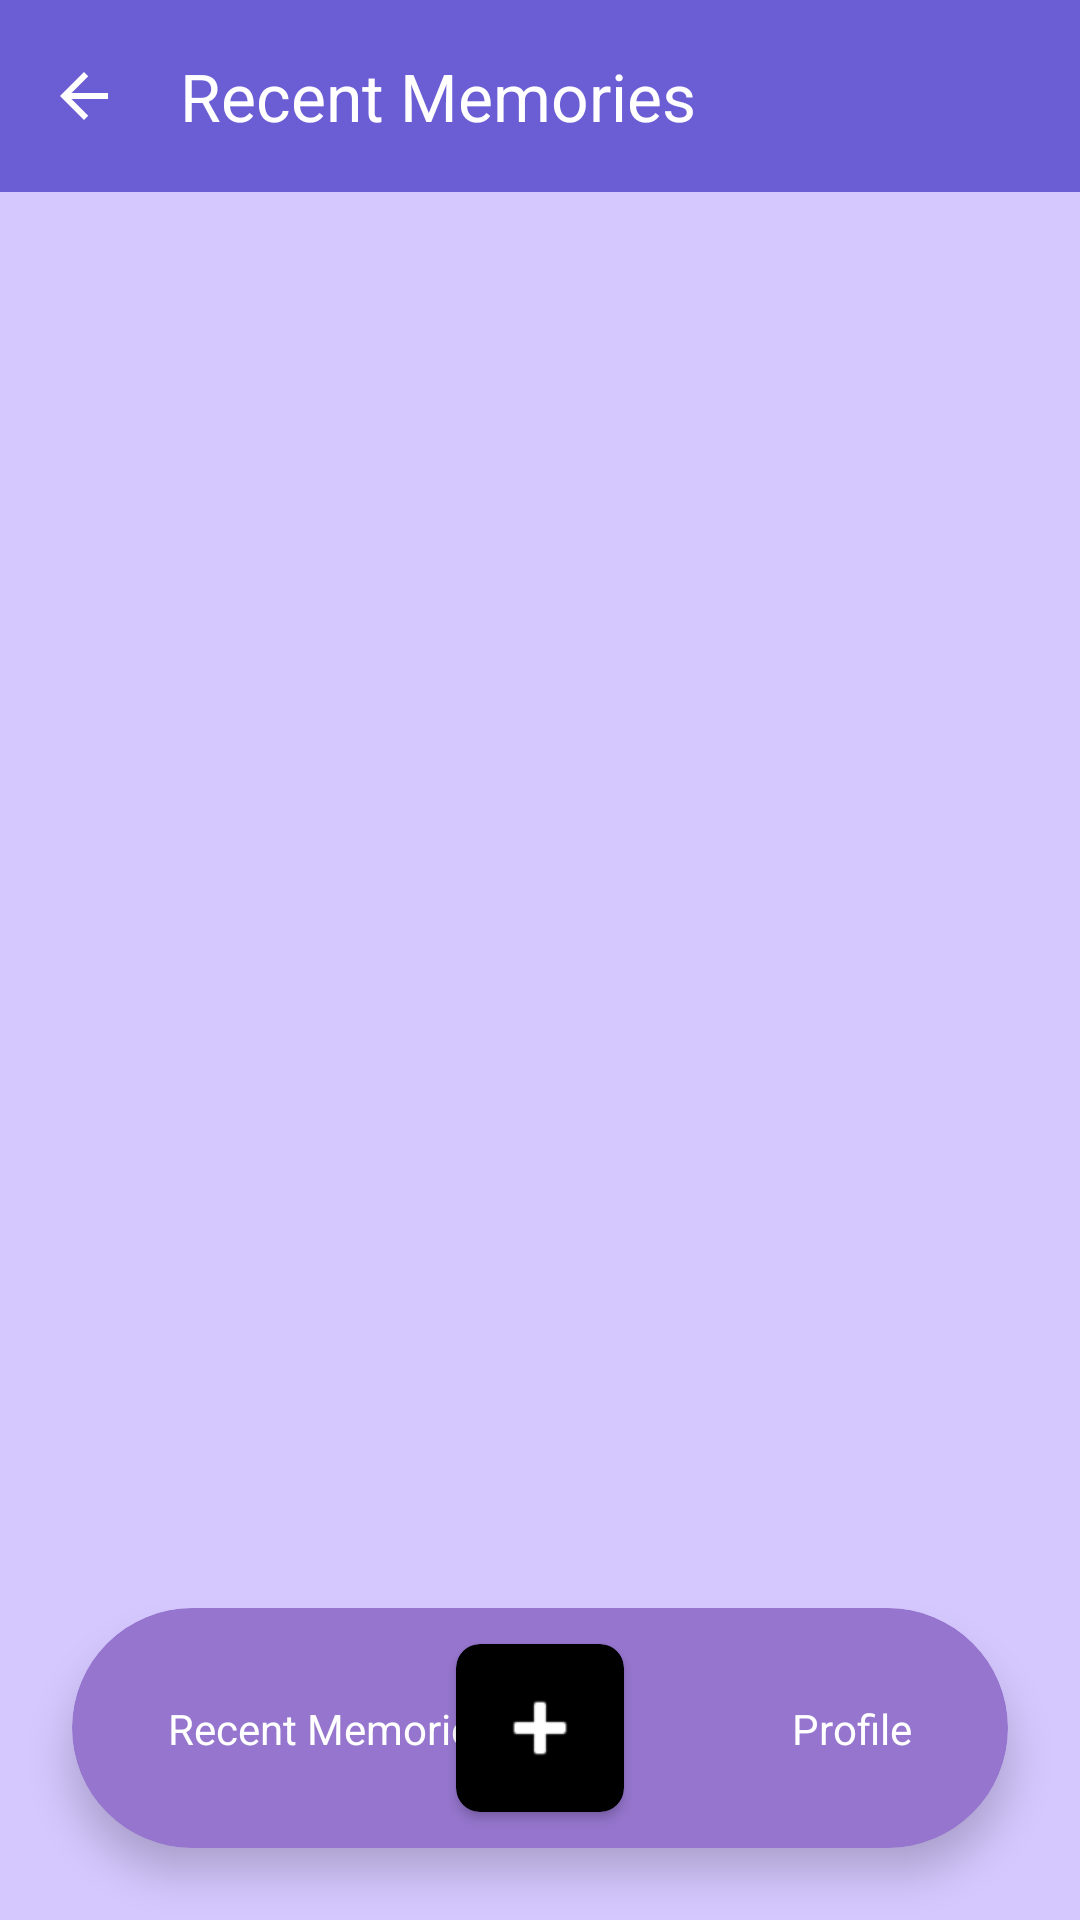

Produce the Android XML layout that renders to this screen, including the resource entries it uses.
<!-- AndroidManifest.xml: application theme Theme.PatikaGunlugu -->
<!-- res/layout/activity_timeline.xml -->
<?xml version="1.0" encoding="utf-8"?>
<androidx.constraintlayout.widget.ConstraintLayout xmlns:android="http://schemas.android.com/apk/res/android"
    xmlns:app="http://schemas.android.com/apk/res-auto"
    xmlns:tools="http://schemas.android.com/tools"
    android:layout_width="match_parent"
    android:layout_height="match_parent"
    android:background="@color/colorBackground"
    tools:context=".ui.TimelineActivity">

    <com.google.android.material.appbar.MaterialToolbar
        android:id="@+id/toolbar"
        android:layout_width="match_parent"
        android:layout_height="?attr/actionBarSize"
        android:background="@color/colorPrimary"
        app:title="@string/recent_memories"
        app:titleTextColor="@color/white"
        app:navigationIcon="@drawable/ic_back"
        app:navigationIconTint="@color/white"
        app:layout_constraintTop_toTopOf="parent" />

    <LinearLayout
        android:id="@+id/filterContainer"
        android:layout_width="match_parent"
        android:layout_height="wrap_content"
        android:background="@color/colorSecondary"
        android:orientation="horizontal"
        android:padding="8dp"
        android:visibility="gone"
        app:layout_constraintTop_toBottomOf="@id/toolbar">

        <TextView
            android:id="@+id/tvFilterInfo"
            android:layout_width="0dp"
            android:layout_height="wrap_content"
            android:layout_weight="1"
            android:textColor="@color/white"
            android:textSize="14sp"
            tools:text="Filtre: 12 Mayıs 2026" />

        <TextView
            android:id="@+id/btnClearFilter"
            android:layout_width="wrap_content"
            android:layout_height="wrap_content"
            android:text="@string/clear"
            android:textColor="@color/white"
            android:textStyle="bold"
            android:padding="4dp" />
    </LinearLayout>

    <androidx.recyclerview.widget.RecyclerView
        android:id="@+id/rvTimeline"
        android:layout_width="0dp"
        android:layout_height="0dp"
        android:clipToPadding="false"
        android:padding="8dp"
        android:paddingBottom="100dp"
        app:layout_constraintBottom_toBottomOf="parent"
        app:layout_constraintEnd_toEndOf="parent"
        app:layout_constraintStart_toStartOf="parent"
        app:layout_constraintTop_toBottomOf="@id/filterContainer"
        tools:listitem="@layout/item_memory" />

    <LinearLayout
        android:id="@+id/emptyStateLayout"
        android:layout_width="wrap_content"
        android:layout_height="wrap_content"
        android:orientation="vertical"
        android:gravity="center"
        android:visibility="gone"
        app:layout_constraintBottom_toTopOf="@id/bottomNavContainer"
        app:layout_constraintEnd_toEndOf="parent"
        app:layout_constraintStart_toStartOf="parent"
        app:layout_constraintTop_toBottomOf="@id/toolbar">

        <TextView
            android:layout_width="250dp"
            android:layout_height="wrap_content"
            android:text="@string/no_memories_yet"
            android:textAlignment="center"
            android:textColor="#8e24aa"
            android:textSize="18sp"
            android:textStyle="bold" />
    </LinearLayout>

    
    <androidx.cardview.widget.CardView
        android:id="@+id/bottomNavContainer"
        android:layout_width="match_parent"
        android:layout_height="80dp"
        android:layout_margin="24dp"
        app:cardCornerRadius="40dp"
        app:cardBackgroundColor="#9575CD"
        app:cardElevation="8dp"
        app:layout_constraintBottom_toBottomOf="parent">

        <androidx.constraintlayout.widget.ConstraintLayout
            android:layout_width="match_parent"
            android:layout_height="match_parent">

            <TextView
                android:id="@+id/btnNavMemories"
                android:layout_width="wrap_content"
                android:layout_height="wrap_content"
                android:text="@string/recent_memories"
                android:textColor="@color/white"
                android:textSize="14sp"
                android:background="?attr/selectableItemBackgroundBorderless"
                android:padding="8dp"
                android:layout_marginStart="24dp"
                app:layout_constraintBottom_toBottomOf="parent"
                app:layout_constraintStart_toStartOf="parent"
                app:layout_constraintTop_toTopOf="parent" />

            <androidx.cardview.widget.CardView
                android:id="@+id/btnNavAdd"
                android:layout_width="56dp"
                android:layout_height="56dp"
                app:cardBackgroundColor="@color/black"
                app:cardCornerRadius="8dp"
                app:layout_constraintBottom_toBottomOf="parent"
                app:layout_constraintEnd_toEndOf="parent"
                app:layout_constraintStart_toStartOf="parent"
                app:layout_constraintTop_toTopOf="parent">

                <ImageView
                    android:layout_width="match_parent"
                    android:layout_height="match_parent"
                    android:scaleType="centerInside"
                    android:src="@android:drawable/ic_input_add"
                    app:tint="@color/white" />
            </androidx.cardview.widget.CardView>

            <TextView
                android:id="@+id/btnNavProfile"
                android:layout_width="wrap_content"
                android:layout_height="wrap_content"
                android:text="@string/profile"
                android:textColor="@color/white"
                android:textSize="14sp"
                android:background="?attr/selectableItemBackgroundBorderless"
                android:padding="8dp"
                android:layout_marginEnd="24dp"
                app:layout_constraintBottom_toBottomOf="parent"
                app:layout_constraintEnd_toEndOf="parent"
                app:layout_constraintTop_toTopOf="parent" />

        </androidx.constraintlayout.widget.ConstraintLayout>
    </androidx.cardview.widget.CardView>

    
    <com.google.android.material.floatingactionbutton.FloatingActionButton
        android:id="@+id/fabAddMemory"
        android:layout_width="wrap_content"
        android:layout_height="wrap_content"
        android:visibility="gone"
        app:layout_constraintBottom_toBottomOf="parent"
        app:layout_constraintEnd_toEndOf="parent" />

</androidx.constraintlayout.widget.ConstraintLayout>
<!-- res/layout/item_memory.xml (included above) -->
<?xml version="1.0" encoding="utf-8"?>
<com.google.android.material.card.MaterialCardView xmlns:android="http://schemas.android.com/apk/res/android"
    xmlns:app="http://schemas.android.com/apk/res-auto"
    xmlns:tools="http://schemas.android.com/tools"
    android:layout_width="match_parent"
    android:layout_height="wrap_content"
    android:layout_margin="8dp"
    app:cardCornerRadius="12dp"
    app:cardElevation="2dp">

    <androidx.constraintlayout.widget.ConstraintLayout
        android:layout_width="match_parent"
        android:layout_height="wrap_content"
        android:padding="12dp">

        <ImageView
            android:id="@+id/ivMemoryMedia"
            android:layout_width="80dp"
            android:layout_height="80dp"
            android:scaleType="centerCrop"
            android:background="#E0E0E0"
            android:visibility="gone"
            app:layout_constraintStart_toStartOf="parent"
            app:layout_constraintTop_toTopOf="parent"
            app:layout_constraintBottom_toBottomOf="parent"
            tools:visibility="visible" />

        <ImageView
            android:id="@+id/ivPlayIcon"
            android:layout_width="32dp"
            android:layout_height="32dp"
            android:src="@android:drawable/ic_media_play"
            android:visibility="gone"
            app:tint="@color/white"
            app:layout_constraintTop_toTopOf="@id/ivMemoryMedia"
            app:layout_constraintBottom_toBottomOf="@id/ivMemoryMedia"
            app:layout_constraintStart_toStartOf="@id/ivMemoryMedia"
            app:layout_constraintEnd_toEndOf="@id/ivMemoryMedia"
            tools:visibility="visible" />
            
        <ImageView
            android:id="@+id/ivAudioIcon"
            android:layout_width="40dp"
            android:layout_height="40dp"
            android:src="@android:drawable/ic_btn_speak_now"
            android:visibility="gone"
            app:tint="?attr/colorPrimary"
            app:layout_constraintTop_toTopOf="parent"
            app:layout_constraintBottom_toBottomOf="parent"
            app:layout_constraintStart_toStartOf="parent"
            android:layout_marginStart="20dp"
            tools:visibility="visible" />

        <TextView
            android:id="@+id/tvMemoryNote"
            android:layout_width="0dp"
            android:layout_height="wrap_content"
            android:layout_marginStart="12dp"
            android:maxLines="2"
            android:ellipsize="end"
            android:textColor="@color/colorTextPrimary"
            android:textSize="16sp"
            app:layout_constraintEnd_toEndOf="parent"
            app:layout_constraintStart_toEndOf="@id/ivMemoryMedia"
            app:layout_constraintTop_toTopOf="parent"
            tools:text="Bugün parkta çok eğlendik!" />

        <TextView
            android:id="@+id/tvMemoryTime"
            android:layout_width="0dp"
            android:layout_height="wrap_content"
            android:layout_marginStart="12dp"
            android:layout_marginTop="8dp"
            android:textColor="@color/colorTextSecondary"
            android:textSize="12sp"
            app:layout_constraintEnd_toEndOf="parent"
            app:layout_constraintStart_toEndOf="@id/ivMemoryMedia"
            app:layout_constraintTop_toBottomOf="@id/tvMemoryNote"
            app:layout_constraintBottom_toBottomOf="parent"
            tools:text="14:30" />

    </androidx.constraintlayout.widget.ConstraintLayout>

</com.google.android.material.card.MaterialCardView>
<!-- resources referenced by this layout -->
<resources>
  <color name="black">#FF000000</color>
  <color name="colorBackground">#D5C8FF</color>
  <color name="colorPrimary">#6B5ED4</color>
  <color name="colorSecondary">#5BA8A8</color>
  <color name="colorTextPrimary">#1A1530</color>
  <color name="colorTextSecondary">#7B7298</color>
  <color name="white">#FFFFFFFF</color>
  <!-- drawable ic_back (drawable) -->
  <vector xmlns:android="http://schemas.android.com/apk/res/android"
      android:width="24dp"
      android:height="24dp"
      android:viewportWidth="24.0"
      android:viewportHeight="24.0"
      android:tint="?attr/colorControlNormal">
      <path
          android:fillColor="@android:color/white"
          android:pathData="M20,11H7.83l5.59,-5.59L12,4l-8,8l8,8l1.41,-1.41L7.83,13H20v-2z" />
  </vector>
  <string name="clear">Clear</string>
  <string name="no_memories_yet">No memories added today</string>
  <string name="profile">Profile</string>
  <string name="recent_memories">Recent Memories</string>
  <color name="colorOnPrimary">#FFFFFF</color>
  <color name="colorPrimaryVariant">#5446B8</color>
  <color name="colorOnSecondary">#FFFFFF</color>
  <color name="colorSurface">#FFFFFF</color>
  <color name="colorOnSurface">#1A1530</color>
  <style name="TextAppearance.App.HeadlineLarge" parent="TextAppearance.Material3.HeadlineLarge">
          <item name="fontFamily">@font/playfair_display_family</item>
          <item name="android:fontFamily">@font/playfair_display_family</item>
          <item name="android:textColor">@color/colorOnBackground</item>
      </style>
  <style name="TextAppearance.App.HeadlineMedium" parent="TextAppearance.Material3.HeadlineMedium">
          <item name="fontFamily">@font/playfair_display_family</item>
          <item name="android:fontFamily">@font/playfair_display_family</item>
          <item name="android:textColor">@color/colorOnBackground</item>
      </style>
  <style name="TextAppearance.App.BodyLarge" parent="TextAppearance.Material3.BodyLarge">
          <item name="fontFamily">@font/dm_sans_family</item>
          <item name="android:fontFamily">@font/dm_sans_family</item>
          <item name="android:textColor">@color/colorOnBackground</item>
      </style>
  <style name="TextAppearance.App.LabelMedium" parent="TextAppearance.Material3.LabelMedium">
          <item name="fontFamily">@font/dm_sans_family</item>
          <item name="android:fontFamily">@font/dm_sans_family</item>
          <item name="android:textColor">@color/colorTextSecondary</item>
      </style>
  <style name="Theme.App.AlertDialog" parent="ThemeOverlay.Material3.MaterialAlertDialog">
          <item name="backgroundTint">@color/colorSurfaceVariant</item> 
          <item name="shapeAppearance">@style/ShapeAppearance.App.Dialog</item>
      </style>
  <color name="colorOnBackground">#1A1530</color>
  <color name="colorSurfaceVariant">#EDE9FF</color>
  <style name="ShapeAppearance.App.Dialog" parent="ShapeAppearance.Material3.MediumComponent">
          <item name="cornerSize">24dp</item>
      </style>
</resources>
